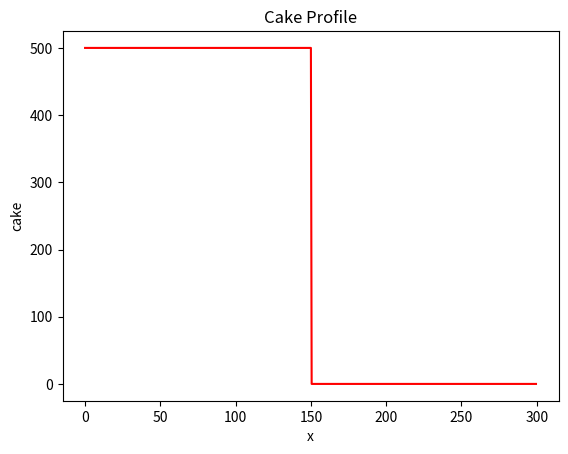
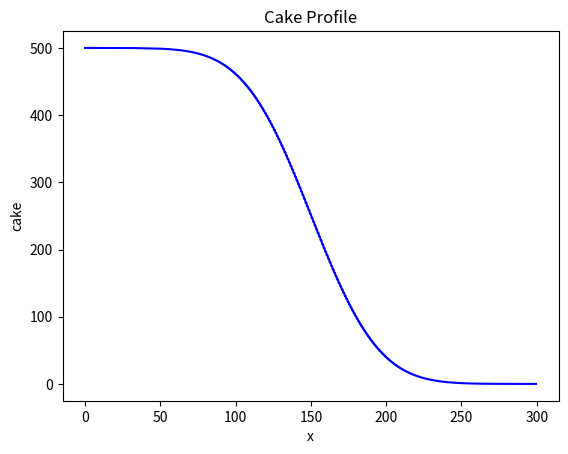

Python code for these plots, in order:
"""One Dimensional Diffusion Model"""

import numpy as np 
import matplotlib.pyplot as plt 

def plot_profile(x, cake, color="r"):
    """display the cake profile"""
    plt.figure()
    plt.plot(x, cake, color)
    plt.xlabel("x")
    plt.ylabel("cake")
    plt.title("Cake Profile")
    

D = 100 
Lx = 300 

dx = 0.5 
x = np.arange(start=0, stop=Lx, step=dx)
nx = len(x)

C = np.zeros_like(x)
C_left = 500 
C_right = 0
C[x <= Lx / 2] = C_left
C[x > Lx / 2] = C_right

plot_profile(x, C)

nt = 5000 
dt = 0.5 * dx ** 2 / D 

for t in range(0, nt): 
    C[1:-1] += D * dt / dx ** 2 * (C[:-2] - 2 * C[1:-1] + C[2:]) 

plot_profile(x, C, color="b")